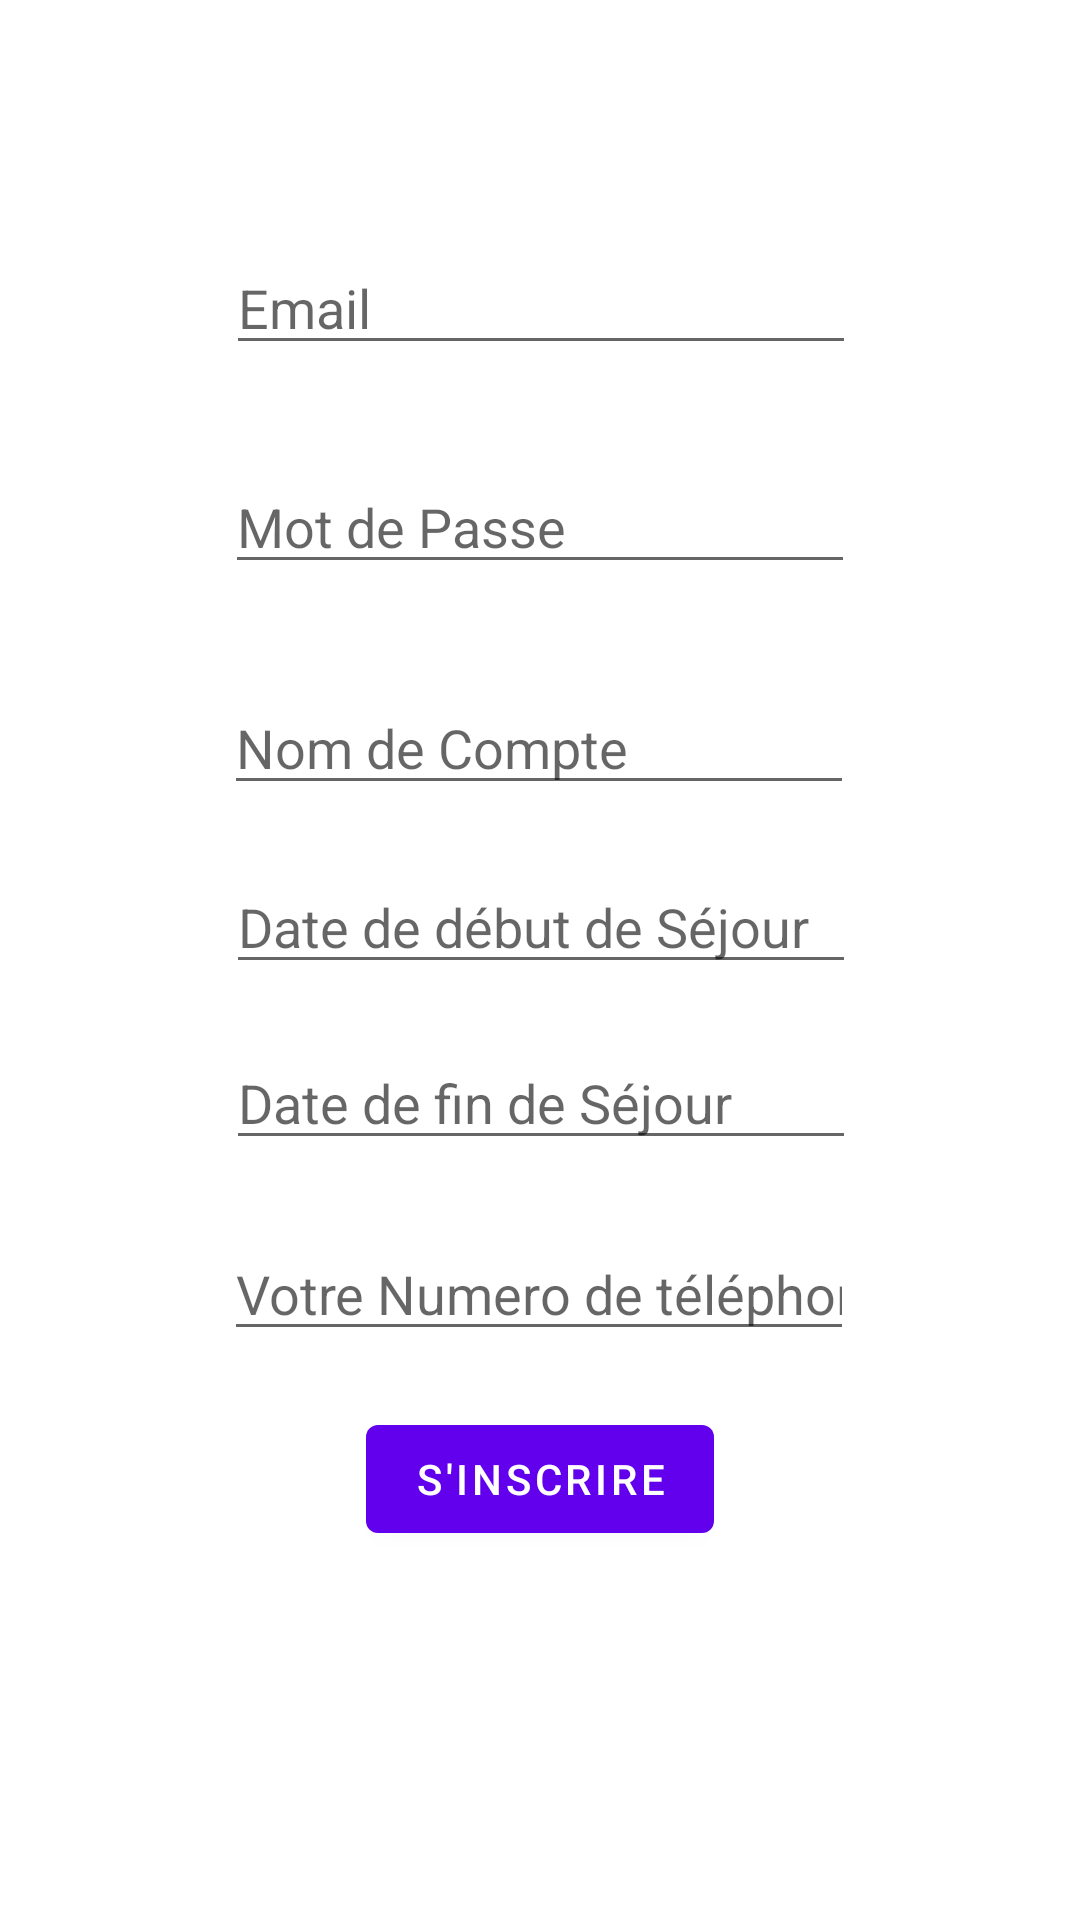

Android layout source for this screen:
<!-- AndroidManifest.xml: application theme Theme.PPEApplication -->
<!-- res/layout/activity_register.xml -->
<?xml version="1.0" encoding="utf-8"?>
<androidx.constraintlayout.widget.ConstraintLayout xmlns:android="http://schemas.android.com/apk/res/android"
    xmlns:app="http://schemas.android.com/apk/res-auto"
    xmlns:tools="http://schemas.android.com/tools"
    android:layout_width="match_parent"
    android:layout_height="match_parent"
    tools:context=".RegisterActivity">

    <EditText
        android:id="@+id/editTextTextPersonName2_register"
        android:layout_width="wrap_content"
        android:layout_height="wrap_content"
        android:ems="10"
        android:inputType="textPersonName"
        android:hint="Nom de Compte"
        app:layout_constraintBottom_toBottomOf="parent"
        app:layout_constraintEnd_toEndOf="parent"
        app:layout_constraintHorizontal_bias="0.497"
        app:layout_constraintStart_toStartOf="parent"
        app:layout_constraintTop_toTopOf="parent"
        app:layout_constraintVertical_bias="0.379" />

    <Button
        android:id="@+id/button_register"
        android:layout_width="wrap_content"
        android:layout_height="wrap_content"
        android:text="S'inscrire"
        app:layout_constraintBottom_toBottomOf="parent"
        app:layout_constraintEnd_toEndOf="parent"
        app:layout_constraintStart_toStartOf="parent"
        app:layout_constraintTop_toTopOf="parent"
        app:layout_constraintVertical_bias="0.792" />

    <EditText
        android:id="@+id/password_register"
        android:layout_width="wrap_content"
        android:layout_height="wrap_content"
        android:ems="10"
        android:inputType="textPassword"
        android:hint="Mot de Passe"
        app:layout_constraintBottom_toBottomOf="parent"
        app:layout_constraintEnd_toEndOf="parent"
        app:layout_constraintStart_toStartOf="parent"
        app:layout_constraintTop_toTopOf="parent"
        app:layout_constraintVertical_bias="0.256" />

    <EditText
        android:id="@+id/Email_register"
        android:layout_width="wrap_content"
        android:layout_height="wrap_content"
        android:ems="10"
        android:inputType="textEmailAddress"
        android:hint="Email"
        app:layout_constraintBottom_toBottomOf="parent"
        app:layout_constraintEnd_toEndOf="parent"
        app:layout_constraintHorizontal_bias="0.502"
        app:layout_constraintStart_toStartOf="parent"
        app:layout_constraintTop_toTopOf="parent"
        app:layout_constraintVertical_bias="0.134" />

    <EditText
        android:id="@+id/NumeroTel_register"
        android:layout_width="wrap_content"
        android:layout_height="wrap_content"
        android:ems="10"
        android:inputType="number"
        android:hint="Votre Numero de téléphone"
        app:layout_constraintBottom_toBottomOf="parent"
        app:layout_constraintEnd_toEndOf="parent"
        app:layout_constraintHorizontal_bias="0.497"
        app:layout_constraintStart_toStartOf="parent"
        app:layout_constraintTop_toTopOf="parent"
        app:layout_constraintVertical_bias="0.683" />

    <EditText
        android:id="@+id/DebutSejour_register"
        android:layout_width="wrap_content"
        android:layout_height="wrap_content"
        android:ems="10"
        android:inputType="date"
        android:hint="Date de début de Séjour"
        app:layout_constraintBottom_toBottomOf="parent"
        app:layout_constraintEnd_toEndOf="parent"
        app:layout_constraintHorizontal_bias="0.502"
        app:layout_constraintStart_toStartOf="parent"
        app:layout_constraintTop_toTopOf="parent"
        app:layout_constraintVertical_bias="0.479" />

    <EditText
        android:id="@+id/FinSejour_register"
        android:layout_width="wrap_content"
        android:layout_height="wrap_content"
        android:ems="10"
        android:inputType="date"
        android:hint="Date de fin de Séjour"
        app:layout_constraintBottom_toBottomOf="parent"
        app:layout_constraintEnd_toEndOf="parent"
        app:layout_constraintHorizontal_bias="0.502"
        app:layout_constraintStart_toStartOf="parent"
        app:layout_constraintTop_toTopOf="parent"
        app:layout_constraintVertical_bias="0.577" />

</androidx.constraintlayout.widget.ConstraintLayout>
<!-- resources referenced by this layout -->
<resources>
  <style name="Theme.PPEApplication" parent="Theme.MaterialComponents.DayNight.DarkActionBar">
          
          <item name="colorPrimary">@color/purple_500</item>
          <item name="colorPrimaryVariant">@color/purple_700</item>
          <item name="colorOnPrimary">@color/white</item>
          
          <item name="colorSecondary">@color/teal_200</item>
          <item name="colorSecondaryVariant">@color/teal_700</item>
          <item name="colorOnSecondary">@color/black</item>
          
          <item name="android:statusBarColor" tools:targetApi="l">?attr/colorPrimaryVariant</item>
          
      </style>
  <!-- not gathered from this repository: default colours our renderer supplied (Android Studio template values) -->
  <color name="purple_500">#FF6200EE</color>
  <color name="purple_700">#FF3700B3</color>
  <color name="teal_200">#FF03DAC5</color>
  <color name="teal_700">#FF018786</color>
  <color name="black">#FF000000</color>
  <color name="white">#FFFFFFFF</color>
</resources>
